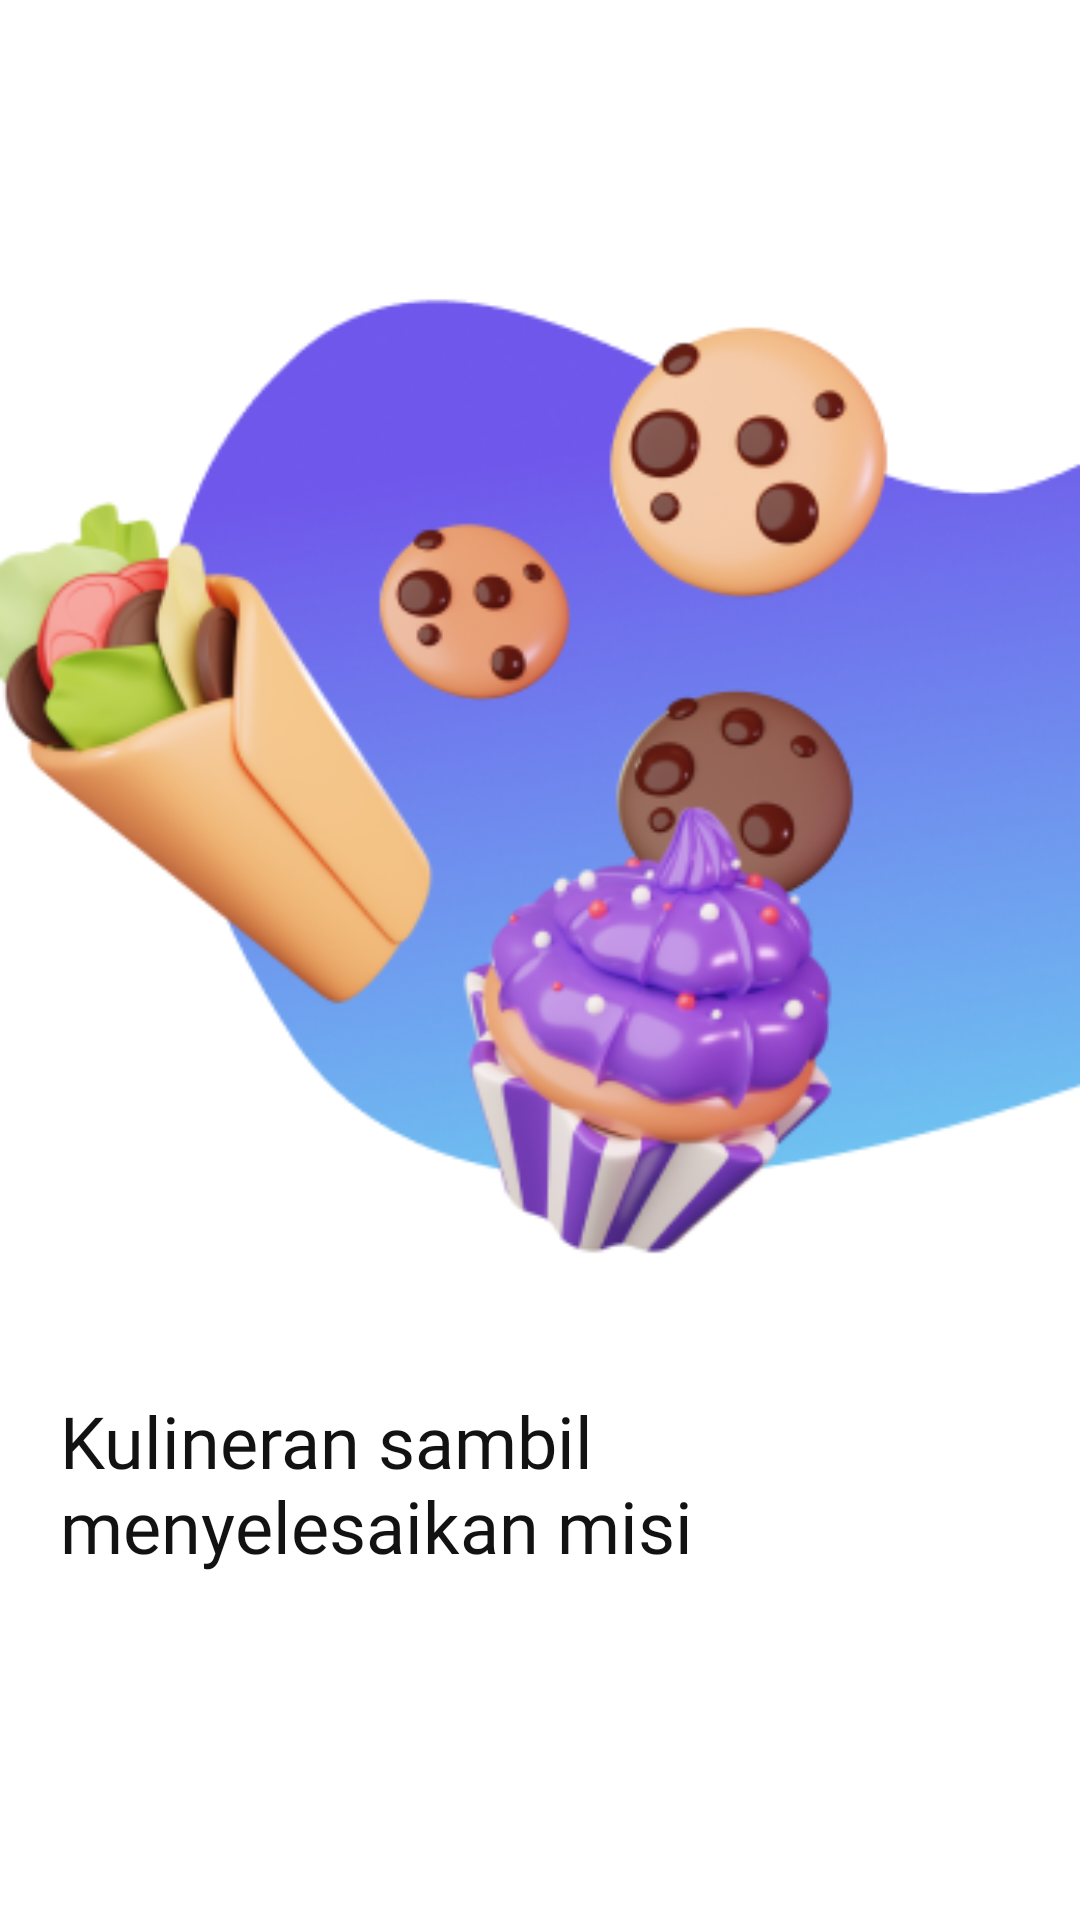

Reconstruct the res/layout file that produces this screen, plus the resources it refers to.
<!-- AndroidManifest.xml: application theme Theme.Foodney -->
<!-- res/layout/onboarding_viewpager_item.xml -->
<?xml version="1.0" encoding="utf-8"?>
<layout xmlns:android="http://schemas.android.com/apk/res/android">

    <LinearLayout
        android:layout_width="match_parent"
        android:layout_height="match_parent"
        android:orientation="vertical">


        
        <ImageView
            android:id="@+id/iv_onBoarding"
            android:layout_width="match_parent"
            android:layout_height="wrap_content"
            android:layout_marginTop="80dp"
            android:scaleType="centerCrop"
            android:src="@drawable/iv_onboard_1" />

        <TextView
            android:id="@+id/tv_onBoarding"
            style="@style/heading2"
            android:layout_width="320dp"
            android:layout_height="wrap_content"
            android:layout_gravity="center"
            android:layout_marginTop="16dp"
            android:text="@string/first_onboard" />
    </LinearLayout>
</layout>
<!-- resources referenced by this layout -->
<resources>
  <!-- drawable iv_onboard_1: png bitmap (drawable, 109038 bytes) -->
  <string name="first_onboard">Kulineran sambil menyelesaikan misi</string>
  <style name="heading2">
          <item name="android:fontFamily">@font/poppins_semibold</item>
          <item name="android:textSize">24sp</item>
          <item name="android:textColor">@color/black</item>
      </style>
  <style name="Theme.Foodney" parent="Theme.MaterialComponents.DayNight.NoActionBar">
          
          <item name="colorPrimary">@color/purple</item>
          <item name="colorPrimaryVariant">@color/black</item>
          <item name="colorOnPrimary">@color/black</item>
          
          <item name="colorSecondary">@color/black</item>
          <item name="colorSecondaryVariant">@color/black</item>
          <item name="colorOnSecondary">@color/white</item>
          
          <item name="android:statusBarColor">?attr/colorPrimaryVariant</item>
          
      </style>
  <color name="black">#FF121212</color>
  <color name="purple">#FF6F57EB</color>
  <color name="white">#FFFFFFFF</color>
</resources>
